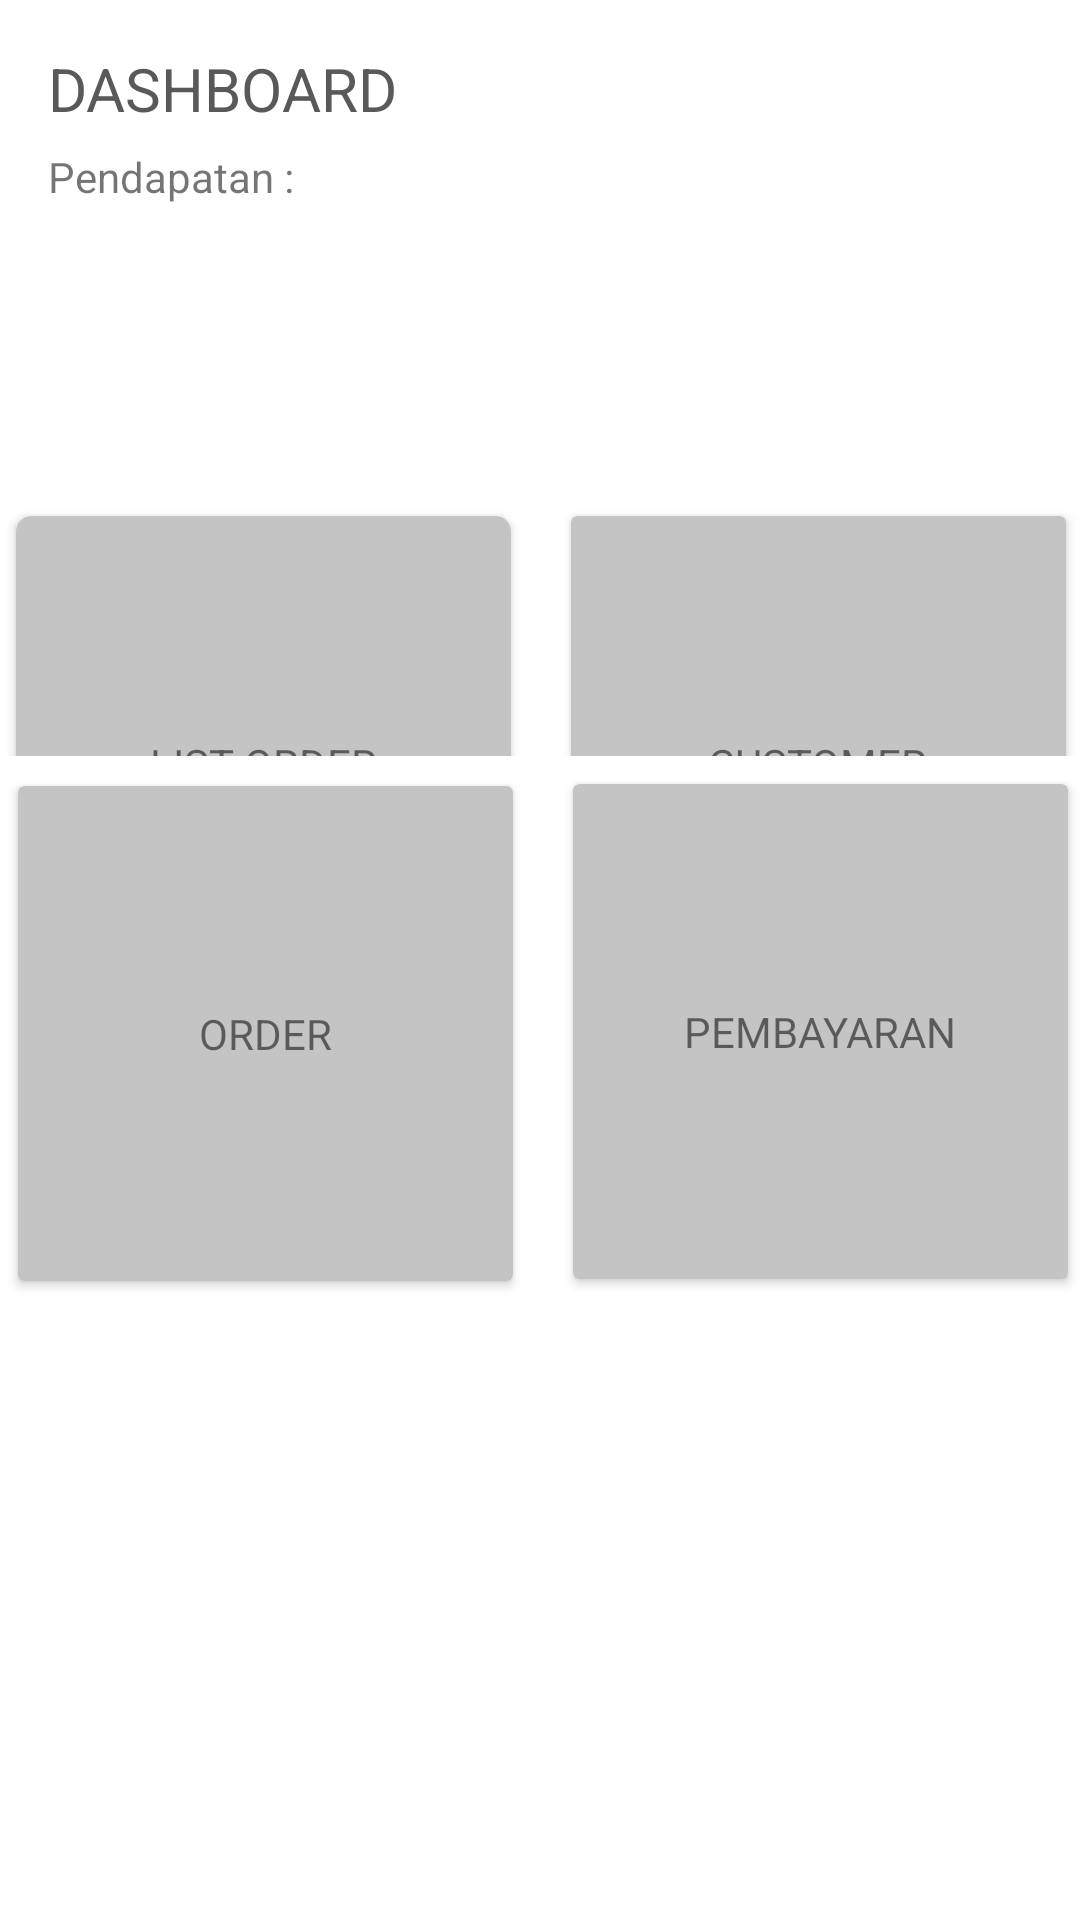

Android layout source for this screen:
<!-- AndroidManifest.xml: application theme Theme.App_laundry -->
<!-- res/layout/activity_main.xml -->
<?xml version="1.0" encoding="utf-8"?>
<androidx.constraintlayout.widget.ConstraintLayout xmlns:android="http://schemas.android.com/apk/res/android"
    xmlns:app="http://schemas.android.com/apk/res-auto"
    xmlns:tools="http://schemas.android.com/tools"
    android:layout_width="match_parent"
    android:layout_height="match_parent"
    tools:context=".MainActivity">

    <LinearLayout
        android:id="@+id/linearLayout5"
        android:layout_width="match_parent"
        android:layout_height="wrap_content"
        android:layout_margin="16dp"
        android:orientation="vertical"
        app:layout_constraintBottom_toTopOf="@+id/linearLayout"
        app:layout_constraintEnd_toEndOf="parent"
        app:layout_constraintStart_toStartOf="parent"
        app:layout_constraintTop_toTopOf="parent"
        app:layout_constraintVertical_bias="0.0">

        <LinearLayout
            android:layout_width="wrap_content"
            android:layout_height="wrap_content"
            android:orientation="horizontal">

            <TextView
                android:layout_width="wrap_content"
                android:layout_height="wrap_content"
                android:text="DASHBOARD"
                android:textColor="#595959"
                android:textSize="20dp" />

            <View
                android:layout_width="40dp"
                android:layout_height="6dp"
                android:layout_gravity="center"
                android:layout_marginLeft="5dp" />

        </LinearLayout>

        <LinearLayout
            android:layout_width="match_parent"
            android:layout_height="match_parent"
            android:orientation="horizontal">

            <TextView
                android:id="@+id/textView11"
                android:layout_width="wrap_content"
                android:layout_height="wrap_content"
                android:layout_weight="1"
                android:text="Pendapatan : " />

            <TextView
                android:id="@+id/tvAllTotal"
                android:layout_width="wrap_content"
                android:layout_height="wrap_content"
                android:textSize="20sp" />

        </LinearLayout>

    </LinearLayout>

    <LinearLayout
        android:id="@+id/linearLayout"
        android:layout_width="370dp"
        android:layout_height="185dp"
        android:layout_marginTop="92dp"
        app:layout_constraintEnd_toEndOf="parent"
        app:layout_constraintStart_toStartOf="parent"
        app:layout_constraintTop_toBottomOf="@+id/linearLayout5">

        <androidx.cardview.widget.CardView
            android:id="@+id/card_listOrder"
            android:layout_width="165dp"
            android:layout_height="165dp"
            android:layout_margin="10dp"
            android:padding="10dp"
            app:cardBackgroundColor="#C4C4C4"
            app:cardCornerRadius="5dp"
            tools:layout_editor_absoluteX="30dp"
            tools:layout_editor_absoluteY="165dp">

            <TextView
                android:id="@+id/textView5"
                android:layout_width="wrap_content"
                android:layout_height="wrap_content"
                android:layout_gravity="center"
                android:text="LIST ORDER" />
        </androidx.cardview.widget.CardView>

        <androidx.cardview.widget.CardView
            android:id="@+id/card_customer"
            android:layout_width="165dp"
            android:layout_height="165dp"
            android:layout_margin="10dp"
            android:padding="10dp"
            app:cardBackgroundColor="#C4C4C4"
            tools:layout_editor_absoluteX="215dp"
            tools:layout_editor_absoluteY="165dp">

            <TextView
                android:id="@+id/textView4"
                android:layout_width="wrap_content"
                android:layout_height="wrap_content"
                android:layout_gravity="center"
                android:text="CUSTOMER" />
        </androidx.cardview.widget.CardView>

    </LinearLayout>

    <LinearLayout
        android:id="@+id/linearLayout4"
        android:layout_width="369dp"
        android:layout_height="184dp"
        android:layout_marginBottom="204dp"
        android:background="#FFFFFF"
        app:layout_constraintBottom_toBottomOf="parent"
        app:layout_constraintEnd_toEndOf="parent"
        app:layout_constraintStart_toStartOf="parent">

        <androidx.cardview.widget.CardView

            android:id="@+id/card_order"
            android:layout_width="165dp"
            android:layout_height="165dp"
            android:layout_margin="10dp"
            android:padding="10dp"
            app:cardBackgroundColor="#C4C4C4"
            tools:layout_editor_absoluteX="33dp"
            tools:layout_editor_absoluteY="364dp">

            <TextView
                android:id="@+id/textView3"
                android:layout_width="wrap_content"
                android:layout_height="wrap_content"
                android:layout_gravity="center"
                android:text="ORDER" />
        </androidx.cardview.widget.CardView>

        <androidx.cardview.widget.CardView
            android:id="@+id/card_bayar"
            android:layout_width="165dp"
            android:layout_height="165dp"
            android:layout_gravity="center"
            android:layout_margin="10dp"
            android:padding="10dp"
            app:cardBackgroundColor="#C4C4C4"
            tools:layout_editor_absoluteX="218dp"
            tools:layout_editor_absoluteY="364dp">

            <TextView
                android:id="@+id/textView6"
                android:layout_width="wrap_content"
                android:layout_height="wrap_content"
                android:layout_gravity="center"
                android:text="PEMBAYARAN" />
        </androidx.cardview.widget.CardView>

    </LinearLayout>

</androidx.constraintlayout.widget.ConstraintLayout>
<!-- resources referenced by this layout -->
<resources>
  <style name="Theme.App_laundry" parent="Theme.MaterialComponents.DayNight.DarkActionBar">
          
          <item name="colorPrimary">@color/purple_500</item>
          <item name="colorPrimaryVariant">@color/purple_700</item>
          <item name="colorOnPrimary">@color/white</item>
          
          <item name="colorSecondary">@color/teal_200</item>
          <item name="colorSecondaryVariant">@color/teal_700</item>
          <item name="colorOnSecondary">@color/black</item>
          
          <item name="android:statusBarColor" tools:targetApi="l">?attr/colorPrimaryVariant</item>
          
      </style>
  <!-- not gathered from this repository: default colours our renderer supplied (Android Studio template values) -->
  <color name="purple_500">#FF6200EE</color>
  <color name="purple_700">#FF3700B3</color>
  <color name="teal_200">#FF03DAC5</color>
  <color name="teal_700">#FF018786</color>
  <color name="black">#FF000000</color>
  <color name="white">#FFFFFFFF</color>
</resources>
